The GitHub repository AaahAahAha/Projects contains a labelled image folder "data" with 10 categories: fist, next gesture, none, one finger, palm, prev, swing gesture, three fingers, thumbs up, two fingers. Examples follow, each with its label.

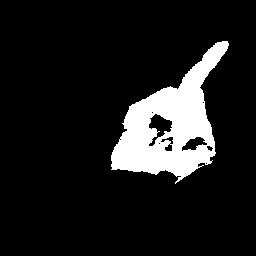
Label: one finger

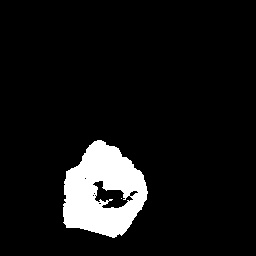
Label: fist

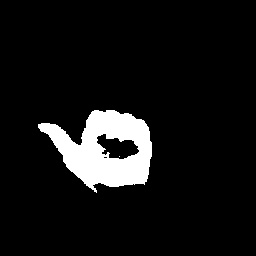
Label: prev

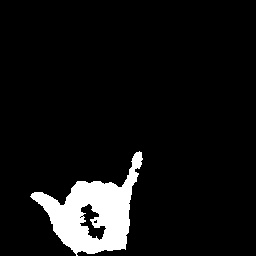
Label: swing gesture

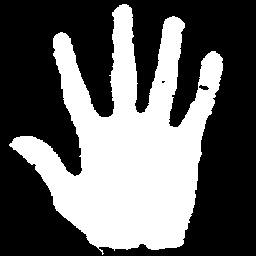
Label: palm

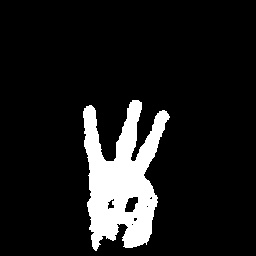
Label: three fingers
